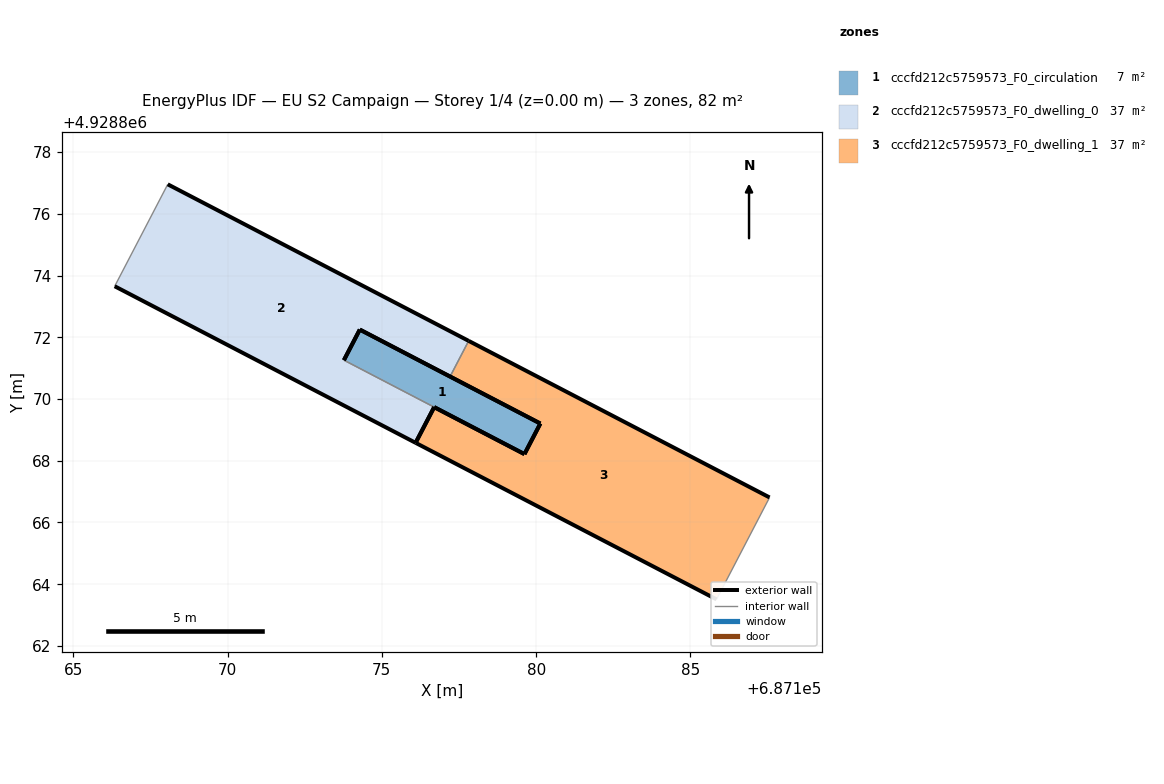
=== STOREY PLAN SPEC (per zone: floor XY polygon, exterior-wall plan segments, windows/doors) ===
zone 1: cccfd212c5759573_F0_circulation  (7.4 m²)
  floor: (687179.62, 4928868.21) (687180.14, 4928869.21) (687174.29, 4928872.25) (687173.77, 4928871.26)
  exterior wall: (687174.29, 4928872.25) – (687180.14, 4928869.21)  [6.6 m]
  exterior wall: (687173.77, 4928871.26) – (687174.28, 4928872.25)  [1.1 m]
  exterior wall: (687179.62, 4928868.22) – (687176.69, 4928869.74)  [3.3 m]
  exterior wall: (687180.13, 4928869.21) – (687179.62, 4928868.21)  [1.1 m]
  interior walls: 1
zone 2: cccfd212c5759573_F0_dwelling_0  (37.2 m²)
  floor: (687176.69, 4928869.74) (687173.77, 4928871.26) (687174.29, 4928872.25) (687177.21, 4928870.73) (687177.81, 4928871.88) (687168.06, 4928876.96) (687166.34, 4928873.65) (687176.09, 4928868.58)
  exterior wall: (687177.21, 4928870.73) – (687174.29, 4928872.25)  [3.3 m]
  exterior wall: (687176.09, 4928868.58) – (687166.34, 4928873.65)  [11.0 m]
  exterior wall: (687168.06, 4928876.96) – (687177.81, 4928871.88)  [11.0 m]
  exterior wall: (687174.29, 4928872.25) – (687173.77, 4928871.26)  [1.1 m]
  exterior wall: (687176.69, 4928869.74) – (687176.09, 4928868.58)  [1.3 m]
  interior walls: 3
zone 3: cccfd212c5759573_F0_dwelling_1  (37.2 m²)
  floor: (687185.84, 4928863.51) (687187.56, 4928866.81) (687177.81, 4928871.88) (687177.21, 4928870.73) (687180.14, 4928869.21) (687179.62, 4928868.21) (687176.69, 4928869.74) (687176.09, 4928868.58)
  exterior wall: (687185.84, 4928863.51) – (687176.09, 4928868.58)  [11.0 m]
  exterior wall: (687180.14, 4928869.21) – (687177.21, 4928870.73)  [3.3 m]
  exterior wall: (687177.81, 4928871.88) – (687187.56, 4928866.81)  [11.0 m]
  exterior wall: (687176.09, 4928868.58) – (687176.69, 4928869.74)  [1.3 m]
  exterior wall: (687176.69, 4928869.74) – (687179.62, 4928868.21)  [3.3 m]
  exterior wall: (687179.62, 4928868.21) – (687180.14, 4928869.21)  [1.1 m]
  interior walls: 2

=== DERIVED (storey summary) ===
Building: EU S2 Campaign
Storey: 1 of 4  (floor level z = 0.00 m)
Storey gross floor area: 81.8 m²
Zones on this storey: 3
  - cccfd212c5759573_F0_circulation: floor 7.4 m²; exterior wall 12.1 m (36.4 m²); WWR 0.0%
  - cccfd212c5759573_F0_dwelling_0: floor 37.2 m²; exterior wall 27.7 m (83.1 m²); WWR 0.0%
  - cccfd212c5759573_F0_dwelling_1: floor 37.2 m²; exterior wall 31.0 m (93.0 m²); WWR 0.0%
Zone adjacency (shared interzone walls):
  - cccfd212c5759573_F0_circulation ↔ cccfd212c5759573_F0_dwelling_0
  - cccfd212c5759573_F0_dwelling_0 ↔ cccfd212c5759573_F0_dwelling_1